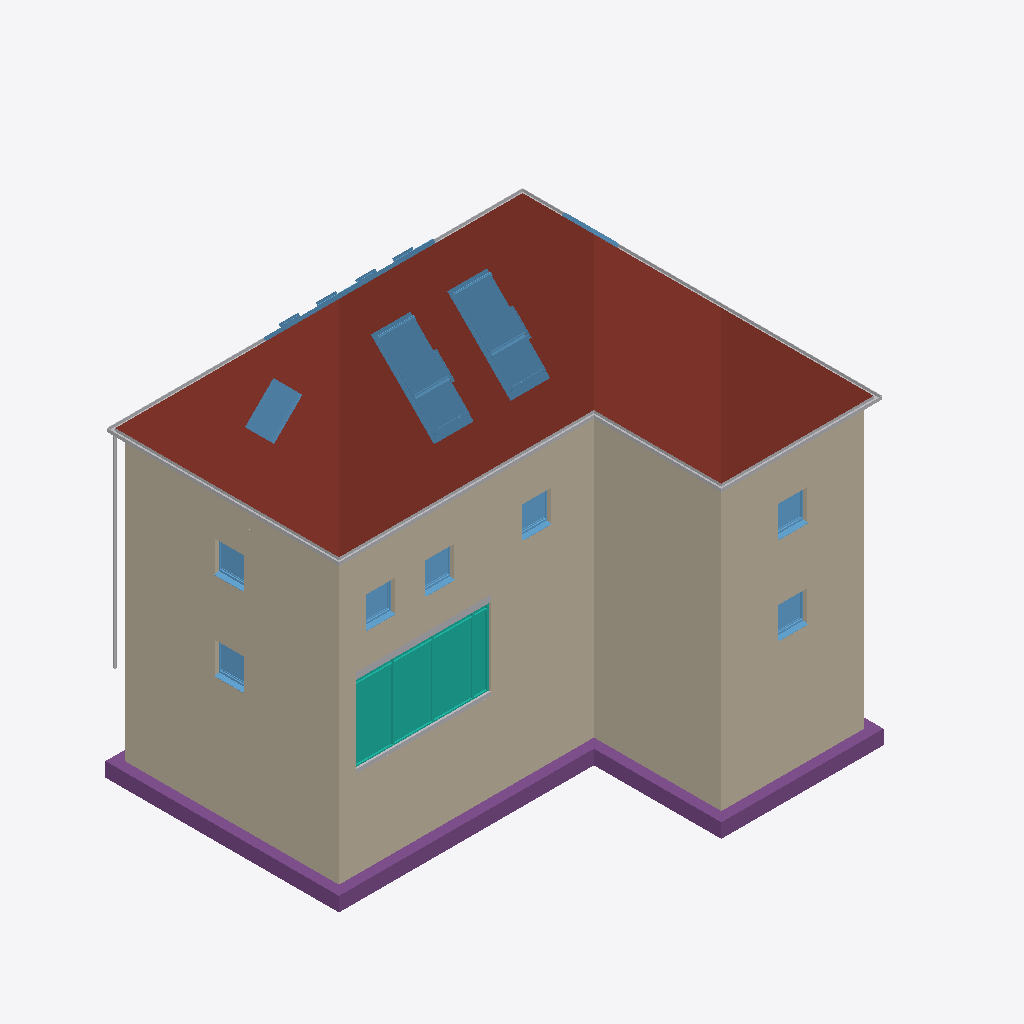
Isometric view of an IFC building model (IFC-SPF (STEP), schema IFC4, length unit millimetre), seen from the south-west, elements coloured by IFC class: 21 walls (beige), 13 windows (light blue), 5 footings (purple), 4 other elements (light grey), 1 roof (red-brown), 1 curtain wall (teal).
Extent 14.2 m × 11.3 m × 13.0 m (x, y, z). Storeys (6): Fundamente at -3.20 m; KG at -2.75 m; Ground Floor at 0.00 m; 1. Story at 3.00 m; 2. Story at 6.00 m; DG Mauerwerk at 6.30 m. Elements (95): 37 IfcWall, 21 IfcWindow, 12 IfcDoor, 6 IfcFooting, 6 IfcSlab, 4 IfcRailing, 3 IfcStair, 2 IfcBuildingElementProxy, 2 IfcPipeSegment, 1 IfcCurtainWall, 1 IfcRoof.

HEADER;
FILE_DESCRIPTION(('ViewDefinition []','ExchangeRequirement [Architecture]','Option [Drawing Scale: [number]]','Option [Elements to export: Visible elements (on all stories)]','Option [Partial Structure Display: Entire Model]','Option [IFC Domain: All]','Option [Structural Function: All Elements]','Option [Convert Grid elements: On]','Option [Split complex elements: Off]','[24 more]'),'2;1');
FILE_NAME('muster_house_05_20210813__IFC4.ifc','2021-08-13T09:03:14',(''),(''),'The EXPRESS Data Manager Version 5.02.0100.09 : 26 Sep 2013','IFC file generated by GRAPHISOFT ARCHICAD 24.0.0 INT FULL Windows version (IFC add-on version: 3008 INT FULL).','');
FILE_SCHEMA(('IFC4'));
ENDSEC;
DATA;
#70=IFCPROJECT('344O7vICcwH8qAEnwJDjSU',#12,'Project',$,$,$,$,(#66),#53);
#91=IFCSITE('20FpTZCqJy2vhVJYtjuIce',#12,'Site',$,$,#88,$,$,.ELEMENT.,$,$,$,$,$);
#116=IFCBUILDING('00tMo7QcxqWdIGvc4sMN2A',#12,'Building',$,$,#114,$,$,.ELEMENT.,$,$,$);
#131=IFCBUILDINGSTOREY('3PnEgFAq15f80o6NPZllAk',#12,'Fundamente',$,$,#129,$,'Fundamente',.ELEMENT.,-3200.0);
#1111=IFCBUILDINGSTOREY('0Qd8Fmma52ugOCrIIifj9X',#12,'KG',$,$,#1110,$,'KG',.ELEMENT.,-2750.0);
#7821=IFCBUILDINGSTOREY('2RgLVrVuv8SQzbUqU4jwZE',#12,'Ground Floor',$,$,#7820,$,'EG',.ELEMENT.,0.0);
#26887=IFCBUILDINGSTOREY('2CzgVtOn5AUvqX1wubGxaF',#12,'1. Story',$,$,#26886,$,'OG',.ELEMENT.,3000.0);
#43074=IFCBUILDINGSTOREY('2H05yx1s17v9JgsUE7uQA4',#12,'2. Story',$,$,#43073,$,'DG',.ELEMENT.,6000.0);
#46397=IFCBUILDINGSTOREY('29id$oZJX0Xe1aPLYBWK5o',#12,'DG Mauerwerk',$,$,#46396,$,'DG Mauerwerk',.ELEMENT.,6300.0);
#46641=IFCROOF('1Do5SiXBH2NRYtqqXf$UbI',#12,'Basisdach:Ziegel - Eindeckung:422003',$,$,#46415,#46632,'422003',.NOTDEFINED.);
#1822=IFCWALL('02_xL1wSzAA8AXERTyyRYI',#12,'Basiswand:STB 20.0 WD 12.0 2 putz:391609',$,$,#1737,#1813,'391609',.NOTDEFINED.);
#7954=IFCWALL('1Fl1KCxG5AW83gFBgt9Heq',#12,'Basiswand:MW 36.5 WD 12.0:396343',$,$,#7839,#7945,'396343',.NOTDEFINED.);
#27019=IFCWALL('1UsYw$Qg1AEuHKkS_xNSRX',#12,'Basiswand:MW 36.5 WD 12.0:401994',$,$,#26905,#27010,'401994',.NOTDEFINED.);
#32782=IFCWALL('20inEfAGbCAQXeVPc2QZcF',#12,'Basiswand:MW 36.5 WD 12.0:402619',$,$,#32552,#32768,'402619',.NOTDEFINED.);
#1931=IFCWALL('0PbUpn6M9B6gnUXQ5Cnaek',#12,'Basiswand:STB 20.0 WD 12.0 2 putz:391610',$,$,#1888,#1927,'391610',.NOTDEFINED.);
#8141=IFCWALL('28RFSD9NvDQxb9wa0QLy4q',#12,'Basiswand:MW 36.5 WD 12.0:396564',$,$,#8027,#8132,'396564',.NOTDEFINED.);
#1542=IFCWALL('0Y1RTORCfAuummGGdXf$eY',#12,'Basiswand:STB 20.0 WD 12.0 2 putz:391607',$,$,#1479,#1533,'391607',.NOTDEFINED.);
#32355=IFCWALL('1279vg$kL4ERtJoCWptkdA',#12,'Basiswand:MW 36.5 WD 12.0:402217',$,$,#32248,#32346,'402217',.NOTDEFINED.);
#1671=IFCWALL('1ScUvqYrj22uYIgJdMNX00',#12,'Basiswand:STB 20.0 WD 12.0 2 putz:391608',$,$,#1608,#1662,'391608',.NOTDEFINED.);
#23051=IFCCURTAINWALL('0084_Qy0b0bRQjujVlAU0N',#12,'Fassade:Raster 1.25 x 2.25m - mit Pfosten:416181',$,'Fassade:Raster 1.25 x 2.25m - mit Pfosten:104234',#23050,$,'416181',.NOTDEFINED.);
#32486=IFCWALL('2UCjLEN_PCvxTo4KoadkB_',#12,'Basiswand:MW 36.5 WD 12.0:402284',$,$,#32423,#32477,'402284',.NOTDEFINED.);
#21942=IFCWALL('22M0rHjKLBwwd4Ab1m$EuA',#12,'Basiswand:MW 36.5 WD 12.0:411764',$,$,#21879,#21933,'411764',.NOTDEFINED.);
#22049=IFCWALL('17ctSZflX2NOe7nQBGLAVl',#12,'Basiswand:MW 36.5 WD 12.0:412461',$,$,#22008,#22045,'412461',.NOTDEFINED.);
#44136=IFCPIPESEGMENT('0lEmZGXrj8OQpb_EASJ9sf',#12,'Rinne:Dachrinne 150 x 100:463044',$,$,#43922,#44127,'463044',.GUTTER.);
#554=IFCFOOTING('3_4xrUa4f6bQpqR_4DqG$5',#12,'Wandfundament:Wandfundament:392095',$,$,#491,#545,'392095',.STRIP_FOOTING.);
#684=IFCFOOTING('0YxQY66r1FSgDhz2eewREJ',#12,'Wandfundament:Wandfundament:392108',$,$,#621,#675,'392108',.STRIP_FOOTING.);
#52926=IFCWINDOW('0tqMLqDNX90Ayrv8ssK8PL',#12,'GDL_Ver.2.5:GDL size 1140x2520 (SK19):445058',$,$,#52915,#52923,'445058',$,$,.WINDOW.,$,$);
#52840=IFCWINDOW('1GmHLk49nBh8elYppEjg2P',#12,'GDL_Ver.2.5:GDL size 1140x2520 (SK19):445044',$,$,#46728,#52831,'445044',$,$,.WINDOW.,$,$);
#814=IFCFOOTING('3jw15qHOf5LuK1AuEywJ7h',#12,'Wandfundament:Wandfundament:392121',$,$,#751,#805,'392121',.STRIP_FOOTING.);
#43740=IFCWALL('2FOvZpzSbEVPr$srsfTIhq',#12,'Basiswand:MW 36.5 WD 12.0:418816',$,$,#43699,#43736,'418816',.NOTDEFINED.);
#944=IFCFOOTING('0xzTWsD7T7lQcCiR2FmHsJ',#12,'Wandfundament:Wandfundament:392130',$,$,#881,#935,'392130',.STRIP_FOOTING.);
#43850=IFCWALL('2Q1p$yYPL0xhOigKfS383J',#12,'Basiswand:MW 36.5 WD 12.0:418898',$,$,#43809,#43846,'418898',.NOTDEFINED.);
#43520=IFCWALL('1o42dgGg9FZQQCFMW73Q2$',#12,'Basiswand:MW 36.5 WD 12.0:418684',$,$,#43479,#43516,'418684',.NOTDEFINED.);
#43630=IFCWALL('2UPnaoTp98svTpPqRqZYR1',#12,'Basiswand:MW 36.5 WD 12.0:418747',$,$,#43589,#43626,'418747',.NOTDEFINED.);
#53412=IFCWINDOW('3ELuZJfSbCoAeL$xkFxjUV',#12,'Dachfenster 1-flg:80 x 120:445082',$,$,#53161,#53403,'445082',$,$,.WINDOW.,$,$);
#27645=IFCWALL('2zUedbwkL9$OYDl1AekNJ3',#12,'Basiswand:MW 36.5 WD 12.0:402157',$,$,#27396,#27631,'402157',.NOTDEFINED.);
#1413=IFCWALL('3G7Lh0T9z31PRnTYX5XwUS',#12,'Basiswand:STB 20.0 WD 12.0 2 putz:391606',$,$,#1328,#1404,'391606',.NOTDEFINED.);
#1235=IFCWALL('3kzBUh3bL5pBYYQJSqi3Jr',#12,'Basiswand:STB 20.0 WD 12.0 2 putz:391605',$,$,#1129,#1226,'391605',.NOTDEFINED.);
#22480=IFCBUILDINGELEMENTPROXY('2WTfB8Qnb3aBFF5CFAX6QJ',#12,'Dämmung1:Dämmung:451582',$,$,#22454,#22477,'451582',.NOTDEFINED.);
#37842=IFCWINDOW('0IVp1CGcH16PNcyJJApsLO',#12,'Fenster 1-flg - Anschlag:1.01 x 1.01:437064',$,$,#37831,#37839,'437064',$,$,.WINDOW.,$,$);
#32936=IFCWINDOW('0sByv3qkz60Pv0e_e8XKTY',#12,'Fenster 1-flg - Anschlag:1.01 x 1.01:434948',$,$,#32925,#32933,'434948',$,$,.WINDOW.,$,$);
#37487=IFCWINDOW('2zfvnm5uvF8fxJmgzDmMiZ',#12,'Fenster 1-flg - Anschlag:1.01 x 1.01:417665',$,$,#37476,#37484,'417665',$,$,.WINDOW.,$,$);
#22301=IFCWINDOW('074nw$Cof7GQGcnC5cXsLz',#12,'Fenster 1-flg - Anschlag:1.01 x 1.01:436805',$,$,#22290,#22298,'436805',$,$,.WINDOW.,$,$);
#32875=IFCWINDOW('0dQFzKVvX7JfrBmXb2tTp$',#12,'Fenster 1-flg - Anschlag:1.01 x 1.01:434837',$,$,#32864,#32872,'434837',$,$,.WINDOW.,$,$);
#22240=IFCWINDOW('2ew1YtmyL9YALbeyKXC$AK',#12,'Fenster 1-flg - Anschlag:1.01 x 1.01:417436',$,$,#22229,#22237,'417436',$,$,.WINDOW.,$,$);
#32997=IFCWINDOW('3t37kfWjzBugF5Vnl8cPEW',#12,'Fenster 1-flg - Anschlag:1.01 x 1.01:435075',$,$,#32986,#32994,'435075',$,$,.WINDOW.,$,$);
#53631=IFCPIPESEGMENT('3YntuyBhj3VOyDlsJbSAMA',#12,'Rohrtypen:Vorgabe:458942',$,$,#53523,#53622,'458942',.NOTDEFINED.);
#417=IFCFOOTING('1AxNMG391DQf1SeJ23qXZY',#12,'Wandfundament:Wandfundament:392086',$,$,#344,#408,'392086',.STRIP_FOOTING.);
#22383=IFCBUILDINGELEMENTPROXY('0VqR4ZJJXAsOrvWcCfxWwv',#12,'Dämmung:Dämmung:451508',$,$,#22351,#22380,'451508',.NOTDEFINED.);
#53090=IFCWINDOW('2bHG7iz6P9hg_48mPZNL28',#12,'GDL_Ver.2.5:GDL size 1140x2520 (SK19):445068',$,$,#53079,#53087,'445068',$,$,.WINDOW.,$,$);
#53008=IFCWINDOW('1$HToJcIj3xOvZ7cQlkgqR',#12,'GDL_Ver.2.5:GDL size 1140x2520 (SK19):445067',$,$,#52997,#53005,'445067',$,$,.WINDOW.,$,$);
#53475=IFCWINDOW('3xtLoPEAT89uIWd$JkLmCd',#12,'Dachfenster 1-flg:80 x 120:455531',$,$,#53464,#53472,'455531',$,$,.WINDOW.,$,$);
#22165=IFCWALL('22JKSchMD9yQBolAdnQ5mW',#12,'Basiswand:MW 36.5 WD 12.0:414419',$,$,#22124,#22161,'414419',.NOTDEFINED.);
#17876=IFCWALL('34VfgaQyb0DfdzIJRpmpJV',#12,'Basiswand:MW 24.0:400765',$,$,#17835,#17872,'400765',.STANDARD.);
ENDSEC;